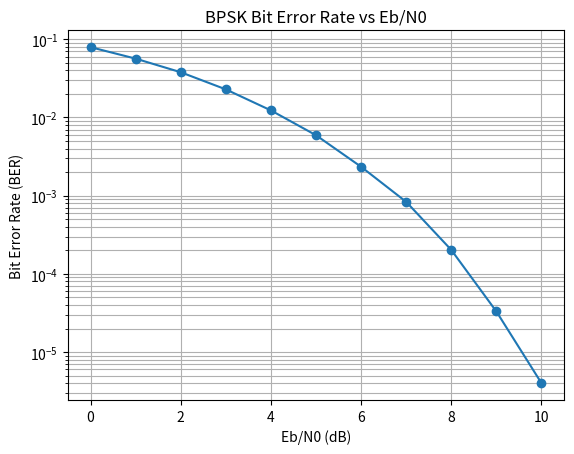

Here is the Python script that generated this plot:
import numpy as np
import matplotlib.pyplot as plt

N = 1_000_000
Eb_N0_dB = np.arange(0, 11, 1)
ber = []
 
for eb_n0_db in Eb_N0_dB:
    eb_n0 = 10**(eb_n0_db/10)
    bits = np.random.randint(0, 2, N)
    x = 2*bits - 1 

    noise_std = 1/np.sqrt(2*eb_n0)
    noise = noise_std * np.random.randn(N)
    received = x + noise

    detected_bits = np.zeros(N)
    for i in range(N):
        if received[i] >= 0:
            detected_bits[i] = 1
        else:
            detected_bits[i] = 0
    
    errors = np.sum(bits != detected_bits)
    ber_value = errors / N
    ber.append(ber_value)
    print(f"Eb/N0 = {eb_n0_db} dB | Errors = {errors} | BER = {ber_value}")

plt.semilogy(Eb_N0_dB, ber, 'o-')
plt.title("BPSK Bit Error Rate vs Eb/N0")
plt.xlabel("Eb/N0 (dB)")
plt.ylabel("Bit Error Rate (BER)")
plt.grid(True, which='both')
plt.show()
